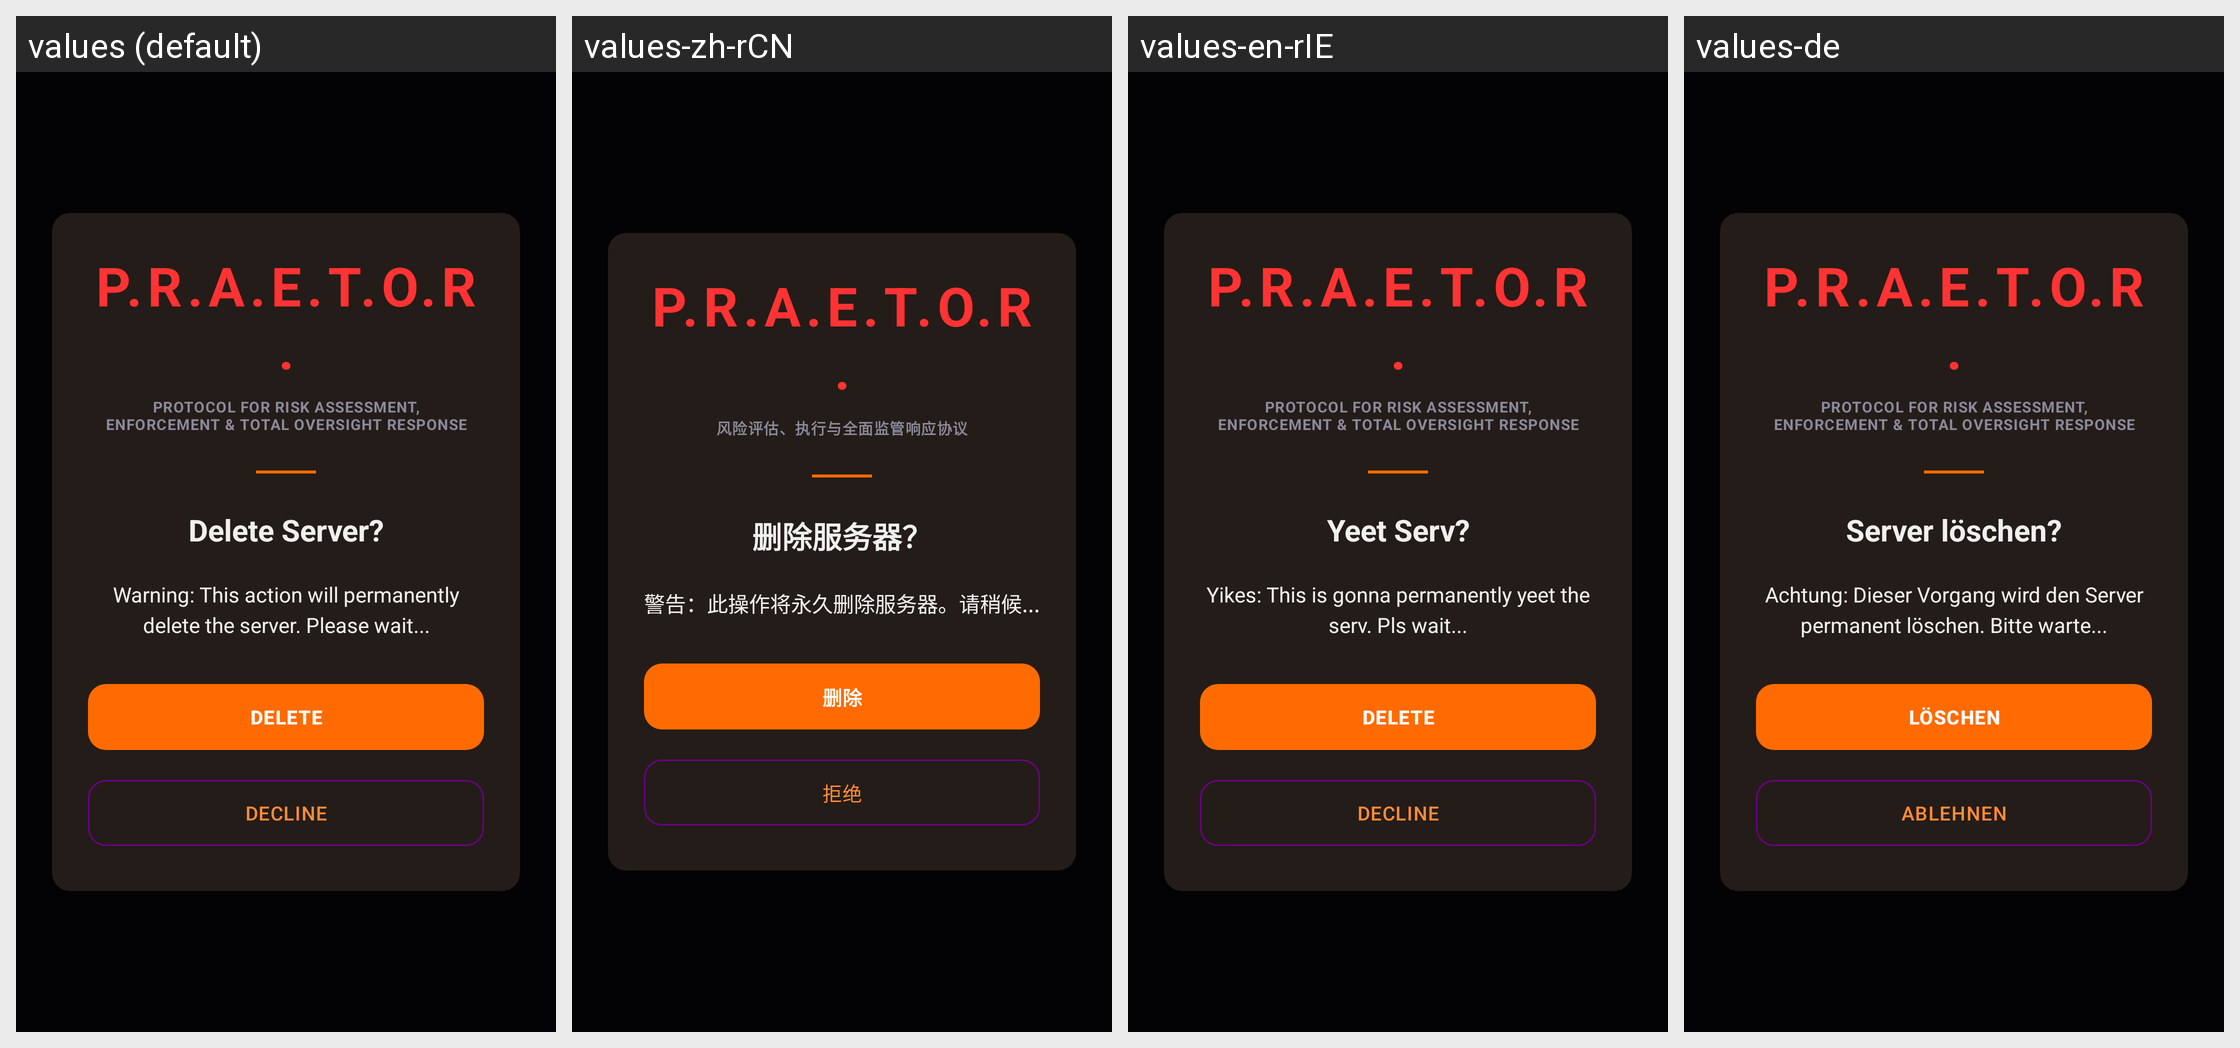

The Android screen above is rendered under several locales of the same app. Produce the string resources it draws, with the default and per-locale values.
Android screen res/layout/dialog_praetor_delete.xml rendered under 4 locales, left to right: values (default), values-zh-rCN, values-en-rIE, values-de. Device: Nexus 5 (rendered at 1080×1920; each locale shown at half size, 540×960, under a caption strip naming it); theme Theme.KodaNetwork.
Other locales in the repository, not shown: values-zh.
Strings drawn on this screen, with the default value and each locale's value (text and hints the layout hard-codes, and strings that could not be matched under every locale, appear in the picture but are not listed):

praetor_title
  values: P.R.A.E.T.O.R.
  values-zh-rCN: P.R.A.E.T.O.R.
  values-en-rIE: P.R.A.E.T.O.R.
  values-de: P.R.A.E.T.O.R.

praetor_subtitle
  values: PROTOCOL FOR RISK ASSESSMENT,
      ENFORCEMENT & TOTAL OVERSIGHT RESPONSE
  values-zh-rCN: 风险评估、执行与全面监管响应协议
  values-en-rIE: PROTOCOL FOR RISK ASSESSMENT,
      ENFORCEMENT & TOTAL OVERSIGHT RESPONSE
  values-de: PROTOCOL FOR RISK ASSESSMENT,
      ENFORCEMENT & TOTAL OVERSIGHT RESPONSE

sd_delete_dialog_title
  values: Delete Server?
  values-zh-rCN: 删除服务器？
  values-en-rIE: Yeet Serv?
  values-de: Server löschen?

sd_delete_dialog_msg
  values: Warning: This action will permanently delete the server. Please wait...
  values-zh-rCN: 警告：此操作将永久删除服务器。请稍候...
  values-en-rIE: Yikes: This is gonna permanently yeet the serv. Pls wait...
  values-de: Achtung: Dieser Vorgang wird den Server permanent löschen. Bitte warte...

sd_delete_btn_ready
  values: DELETE
  values-zh-rCN: 删除
  values-en-rIE: DELETE
  values-de: LÖSCHEN

sd_eula_decline
  values: DECLINE
  values-zh-rCN: 拒绝
  values-en-rIE: DECLINE
  values-de: ABLEHNEN
